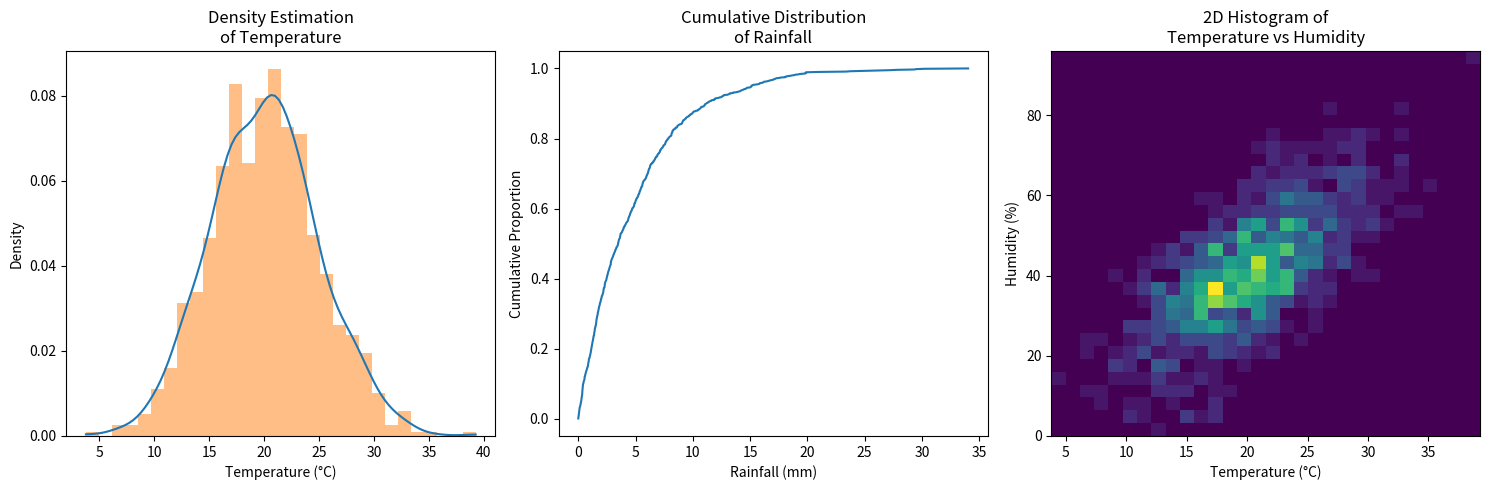

The matplotlib source for this figure: (Note: this script raises an exception after producing the figure.)
import matplotlib.pyplot as plt
import numpy as np
from scipy import stats

# Generate sample weather data
np.random.seed(42)
temperatures = np.random.normal(20, 5, 1000)  # Temperature data
humidity = temperatures * 2 + np.random.normal(0, 10, 1000)  # Correlated humidity data
rainfall = np.random.exponential(5, 1000)  # Rainfall data

# Create a figure with three subplots
fig, (ax1, ax2, ax3) = plt.subplots(1, 3, figsize=(15, 5))

# 1. Density Estimation
density = stats.gaussian_kde(temperatures)
x_range = np.linspace(temperatures.min(), temperatures.max(), 100)
ax1.plot(x_range, density(x_range))
ax1.hist(temperatures, bins=30, density=True, alpha=0.5)
ax1.set_title("Density Estimation\nof Temperature")
ax1.set_xlabel("Temperature (°C)")
ax1.set_ylabel("Density")

# 2. Cumulative Histogram
sorted_rainfall = np.sort(rainfall)
cumulative = np.arange(1, len(sorted_rainfall) + 1) / len(sorted_rainfall)
ax2.plot(sorted_rainfall, cumulative)
ax2.set_title("Cumulative Distribution\nof Rainfall")
ax2.set_xlabel("Rainfall (mm)")
ax2.set_ylabel("Cumulative Proportion")

# 3. 2D Histogram
ax3.hist2d(temperatures, humidity, bins=30, cmap="viridis")
ax3.set_title("2D Histogram of\nTemperature vs Humidity")
ax3.set_xlabel("Temperature (°C)")
ax3.set_ylabel("Humidity (%)")

plt.tight_layout()

plt.savefig("common/resources/images/histograms/4_advanced_concepts.png")
plt.show()
